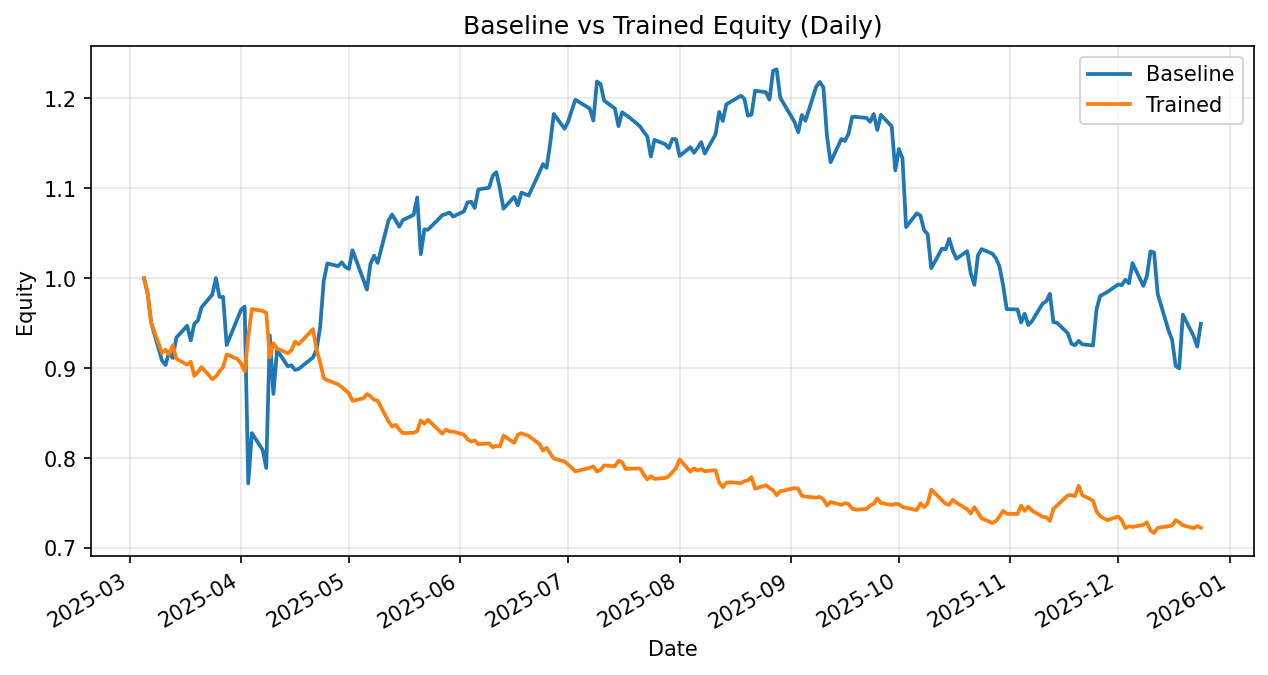

The table this chart was drawn from, first rows:
date, daily_return_x, equity_baseline, daily_return_y, equity_trained
2025-03-05, 0.0, 1.0, 0.0, 1.0
2025-03-06, -0.01662, 0.9834, -0.01662, 0.9834
2025-03-07, -0.03347, 0.9505, -0.03347, 0.9505
2025-03-10, -0.04402, 0.9086, -0.0352, 0.917
2025-03-11, -0.005523, 0.9036, 0.004009, 0.9207
2025-03-12, 0.01663, 0.9186, -0.006077, 0.9151
2025-03-13, -0.007785, 0.9115, 0.01157, 0.9257
2025-03-14, 0.02477, 0.9341, -0.01635, 0.9105
2025-03-17, 0.014, 0.9471, -0.007258, 0.9039
2025-03-18, -0.01723, 0.9308, 0.003746, 0.9073
2025-03-19, 0.02004, 0.9495, -0.01748, 0.8915
2025-03-20, 0.003807, 0.9531, 0.004869, 0.8958
2025-03-21, 0.01516, 0.9675, 0.006101, 0.9013
2025-03-24, 0.0149, 0.982, -0.01489, 0.8879
2025-03-25, 0.01861, 1, 0.00333, 0.8908
2025-03-26, -0.02107, 0.9792, 0.00645, 0.8966
2025-03-27, 0.0001409, 0.9793, 0.005396, 0.9014
2025-03-28, -0.05458, 0.9258, 0.01556, 0.9154
2025-03-31, 0.03189, 0.9554, -0.005649, 0.9102
2025-04-01, 0.01008, 0.965, -0.005394, 0.9053
2025-04-02, 0.003674, 0.9685, -0.009823, 0.8964
2025-04-03, -0.2029, 0.7721, 0.04272, 0.9347
2025-04-04, 0.07231, 0.8279, 0.03319, 0.9658
2025-04-07, -0.02248, 0.8093, -0.002078, 0.9638
2025-04-08, -0.02481, 0.7892, -0.001974, 0.9619
2025-04-09, 0.1866, 0.9365, -0.05183, 0.912
2025-04-10, -0.0694, 0.8715, 0.01724, 0.9277
2025-04-11, 0.05595, 0.9203, -0.006228, 0.9219
2025-04-14, -0.01968, 0.9021, -0.005745, 0.9166
2025-04-15, 0.001243, 0.9033, 0.003576, 0.9199
2025-04-16, -0.005632, 0.8982, 0.01058, 0.9297
2025-04-17, 0.001133, 0.8992, -0.003275, 0.9266
2025-04-21, 0.01416, 0.9119, 0.01826, 0.9435
2025-04-22, 0.009434, 0.9205, -0.0239, 0.921
2025-04-23, 0.02747, 0.9458, -0.0157, 0.9065
2025-04-24, 0.05442, 0.9973, -0.01932, 0.889
2025-04-25, 0.01925, 1.016, -0.00255, 0.8867
2025-04-28, -0.002913, 1.014, -0.005219, 0.8821
2025-04-29, 0.004253, 1.018, -0.003389, 0.8791
2025-04-30, -0.005217, 1.013, -0.003937, 0.8757
2025-05-01, -0.002012, 1.01, -0.003891, 0.8722
2025-05-02, 0.02045, 1.031, -0.009723, 0.8638
2025-05-05, -0.03146, 0.9987, 0.003153, 0.8665
2025-05-06, -0.01124, 0.9875, 0.005581, 0.8713
2025-05-07, 0.02895, 1.016, -0.00268, 0.869
2025-05-08, 0.008905, 1.025, -0.004576, 0.865
2025-05-09, -0.007863, 1.017, -0.001248, 0.8639
2025-05-12, 0.0461, 1.064, -0.02651, 0.841
2025-05-13, 0.006604, 1.071, -0.006966, 0.8352
2025-05-14, -0.00611, 1.064, 0.002425, 0.8372
2025-05-15, -0.006664, 1.057, -0.006299, 0.8319
2025-05-16, 0.006945, 1.065, -0.00482, 0.8279
2025-05-19, 0.005457, 1.071, 0.0003771, 0.8282
2025-05-20, 0.01801, 1.09, 0.002151, 0.83
2025-05-21, -0.05784, 1.027, 0.01461, 0.8421
2025-05-22, 0.02692, 1.054, -0.004485, 0.8384
2025-05-23, -0.0003591, 1.054, 0.005074, 0.8426
2025-05-27, 0.01529, 1.07, -0.01831, 0.8272
2025-05-28, 0.001285, 1.072, 0.005661, 0.8319
2025-05-29, 0.001451, 1.073, -0.002689, 0.8296
... 145 more rows
